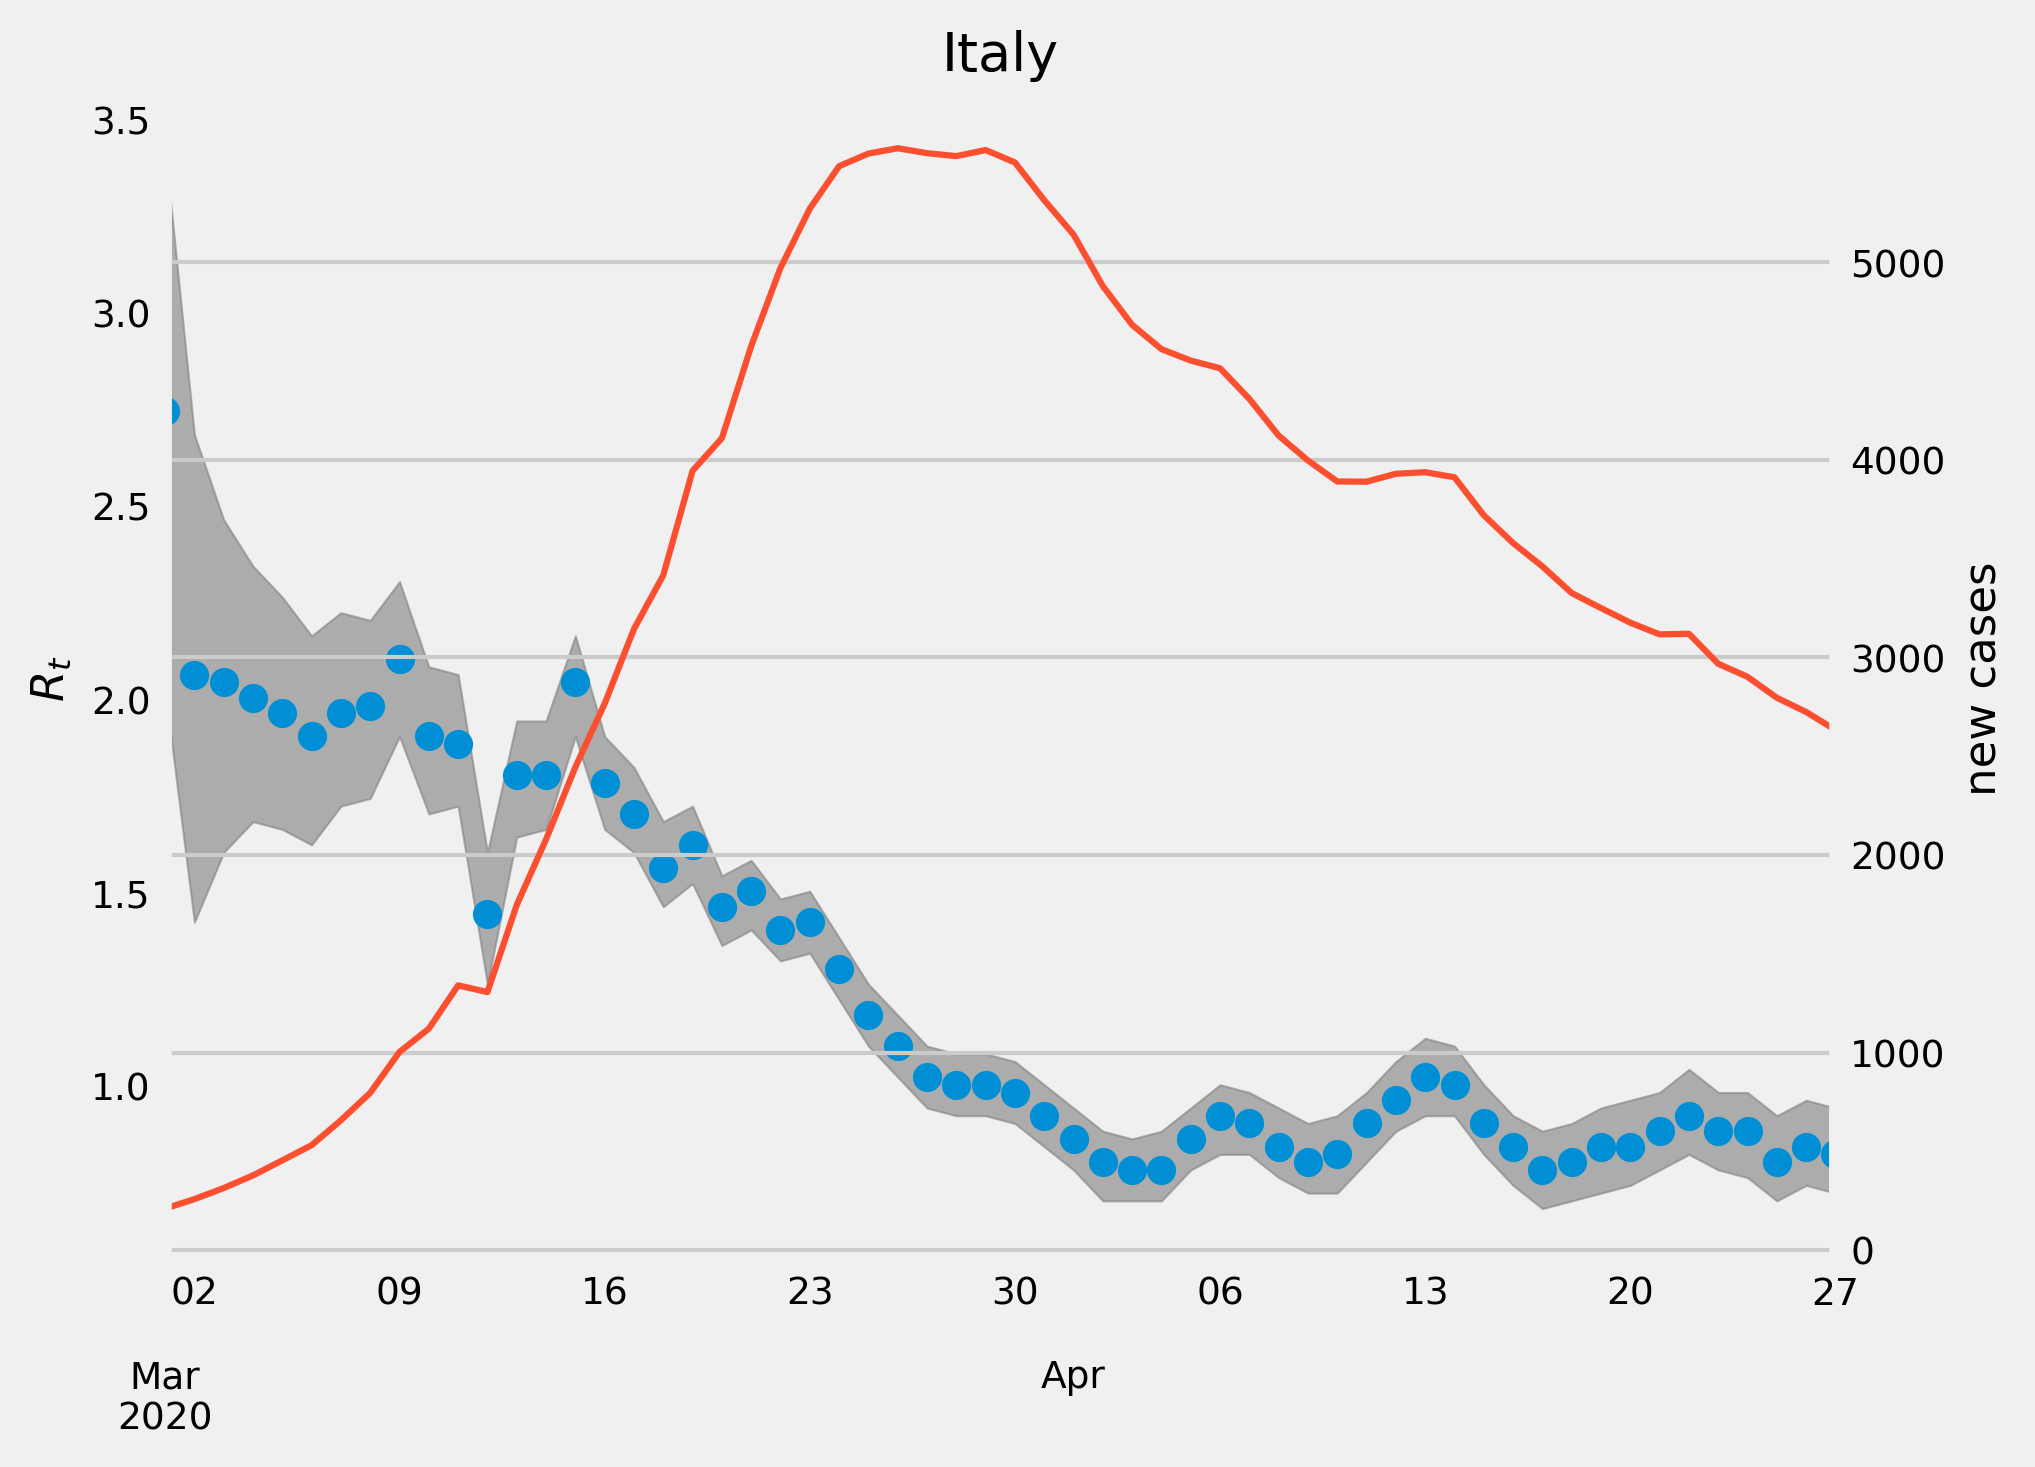

The file beside this chart, header and first rows:
, median, lower, upper, cases
2020-03-01, 2.745, 2.024, 3.427, 210.0
2020-03-02, 2.064, 1.423, 2.685, 258.0
2020-03-03, 2.044, 1.603, 2.465, 314.0
2020-03-04, 2.004, 1.683, 2.345, 378.0
2020-03-05, 1.964, 1.663, 2.265, 454.0
2020-03-06, 1.904, 1.623, 2.164, 531.0
2020-03-07, 1.964, 1.723, 2.224, 657.0
2020-03-08, 1.984, 1.743, 2.204, 796.0
2020-03-09, 2.104, 1.904, 2.305, 1003
2020-03-10, 1.904, 1.703, 2.084, 1121
2020-03-11, 1.884, 1.723, 2.064, 1340
2020-03-12, 1.443, 1.263, 1.603, 1306
2020-03-13, 1.804, 1.643, 1.944, 1747
2020-03-14, 1.804, 1.663, 1.944, 2079
2020-03-15, 2.044, 1.904, 2.164, 2445
2020-03-16, 1.784, 1.663, 1.904, 2766
2020-03-17, 1.703, 1.603, 1.824, 3144
2020-03-18, 1.563, 1.463, 1.683, 3416
2020-03-19, 1.623, 1.523, 1.723, 3945
2020-03-20, 1.463, 1.363, 1.543, 4110
2020-03-21, 1.503, 1.403, 1.583, 4576
2020-03-22, 1.403, 1.323, 1.483, 4972
2020-03-23, 1.423, 1.343, 1.503, 5272
2020-03-24, 1.303, 1.222, 1.383, 5487
2020-03-25, 1.182, 1.102, 1.263, 5551
2020-03-26, 1.102, 1.022, 1.182, 5578
2020-03-27, 1.022, 0.9419, 1.102, 5553
2020-03-28, 1.002, 0.9218, 1.082, 5538
2020-03-29, 1.002, 0.9218, 1.082, 5569
2020-03-30, 0.982, 0.9018, 1.062, 5506
2020-03-31, 0.9218, 0.8417, 1.002, 5315
2020-04-01, 0.8617, 0.7816, 0.9419, 5141
2020-04-02, 0.8016, 0.7014, 0.8818, 4880
2020-04-03, 0.7816, 0.7014, 0.8617, 4684
2020-04-04, 0.7816, 0.7014, 0.8818, 4561
2020-04-05, 0.8617, 0.7816, 0.9419, 4503
2020-04-06, 0.9218, 0.8216, 1.002, 4464
2020-04-07, 0.9018, 0.8216, 0.982, 4309
2020-04-08, 0.8417, 0.7615, 0.9419, 4123
2020-04-09, 0.8016, 0.7214, 0.9018, 3997
2020-04-10, 0.8216, 0.7214, 0.9218, 3891
2020-04-11, 0.9018, 0.8016, 0.982, 3890
2020-04-12, 0.9619, 0.8818, 1.062, 3930
2020-04-13, 1.022, 0.9218, 1.122, 3938
2020-04-14, 1.002, 0.9218, 1.102, 3912
2020-04-15, 0.9018, 0.8216, 1.002, 3720
2020-04-16, 0.8417, 0.7415, 0.9218, 3579
2020-04-17, 0.7816, 0.6814, 0.8818, 3461
2020-04-18, 0.8016, 0.7014, 0.9018, 3326
2020-04-19, 0.8417, 0.7214, 0.9419, 3250
2020-04-20, 0.8417, 0.7415, 0.9619, 3176
2020-04-21, 0.8818, 0.7816, 0.982, 3117
2020-04-22, 0.9218, 0.8216, 1.042, 3120
2020-04-23, 0.8818, 0.7816, 0.982, 2968
2020-04-24, 0.8818, 0.7615, 0.982, 2902
2020-04-25, 0.8016, 0.7014, 0.9218, 2796
2020-04-26, 0.8417, 0.7415, 0.9619, 2724
2020-04-27, 0.8216, 0.7214, 0.9419, 2633
